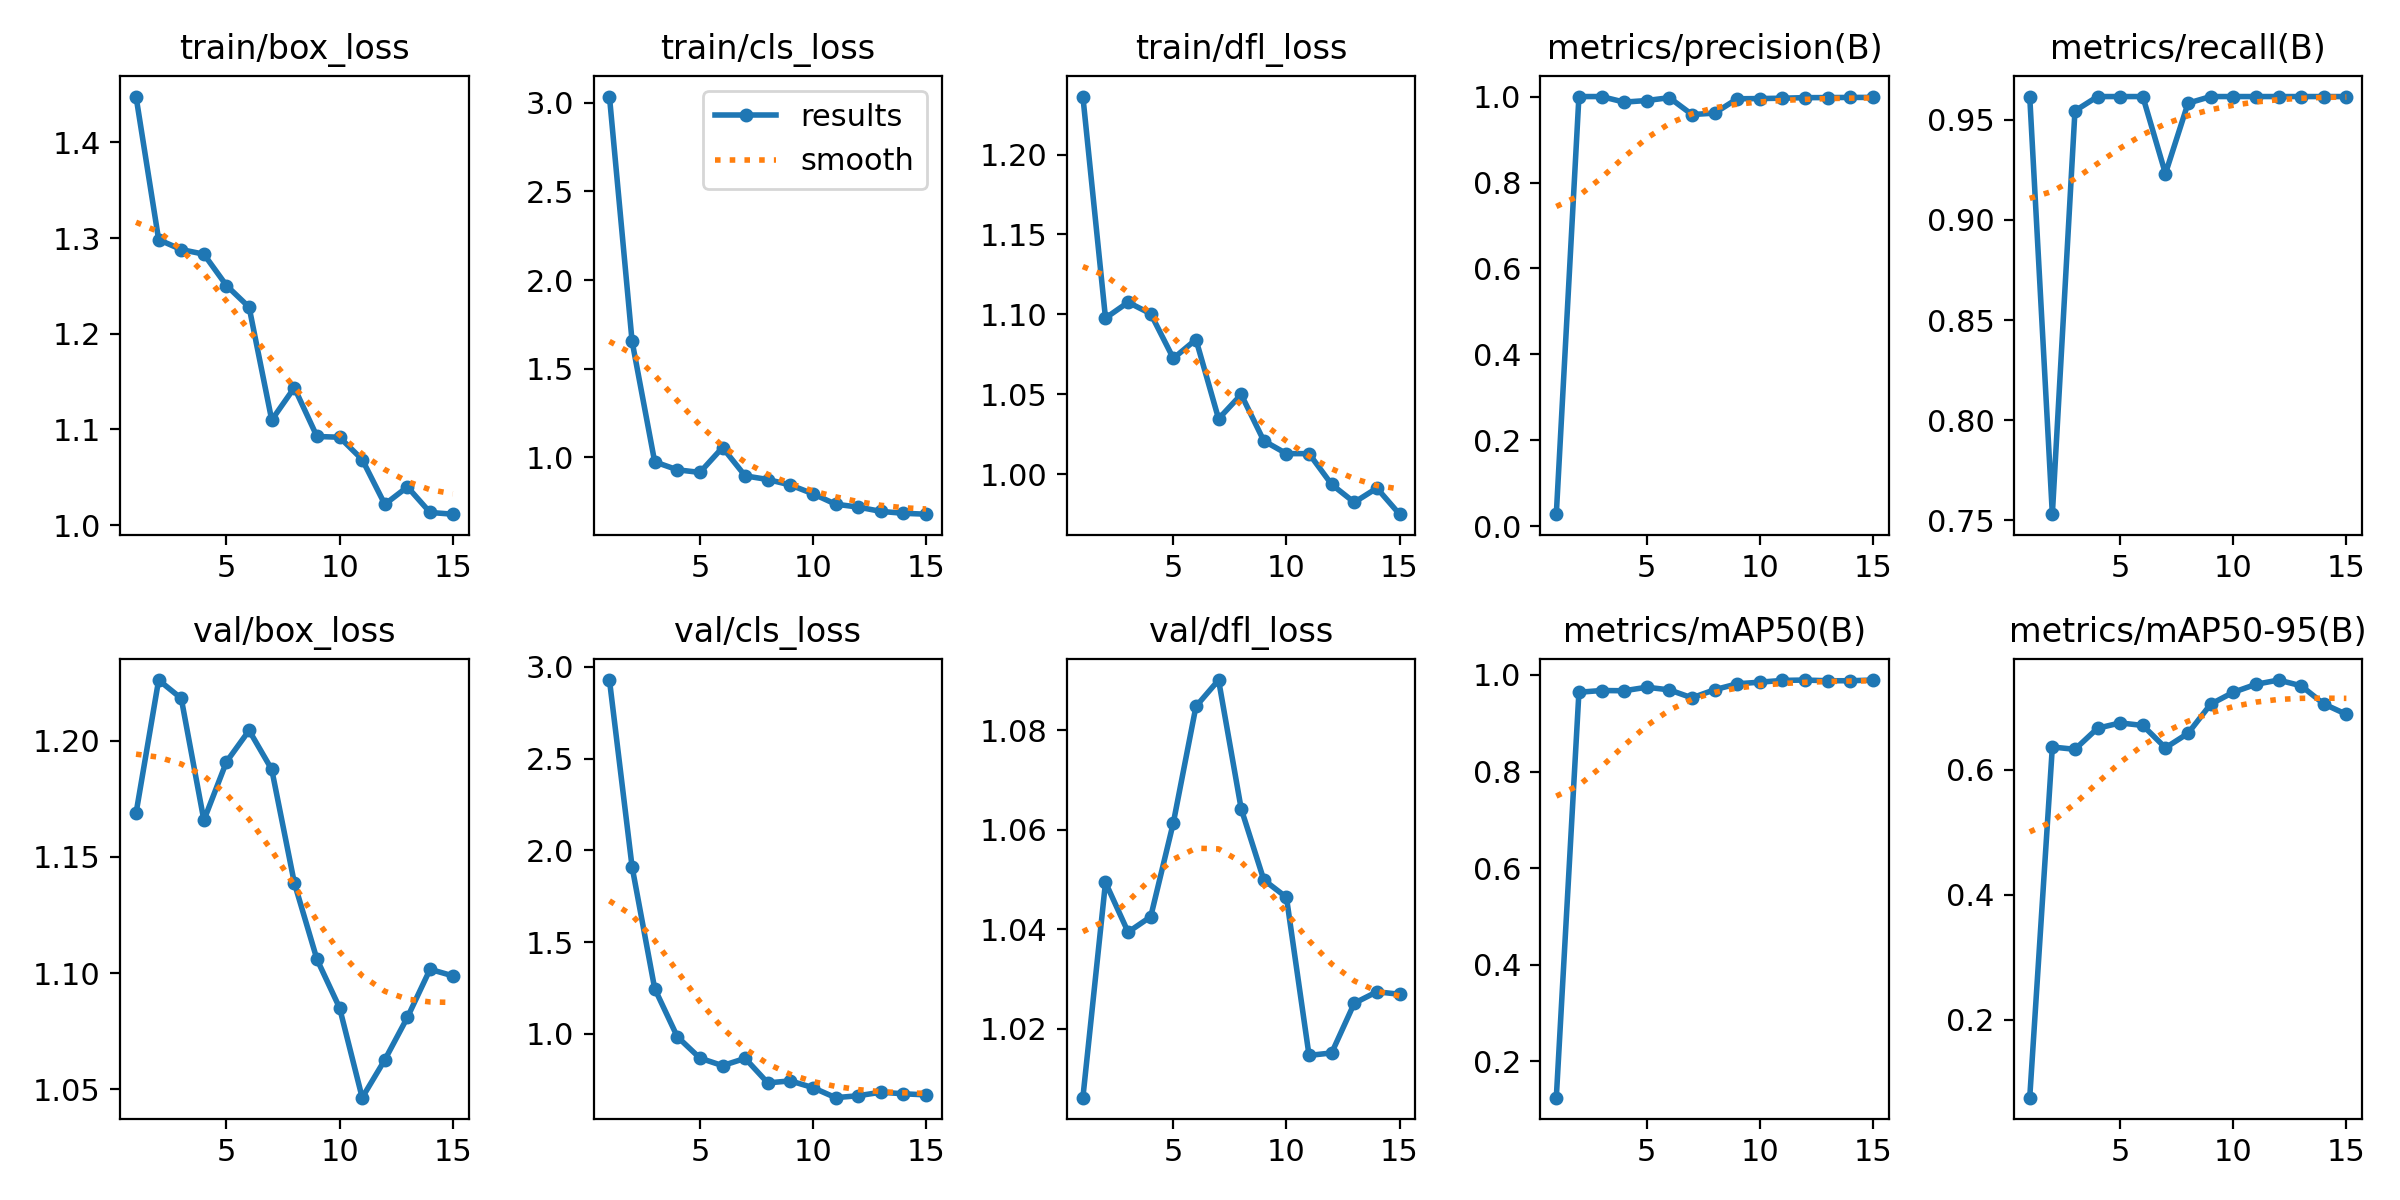

Source data for this figure (header and first rows):
epoch, train/box_loss, train/cls_loss, train/dfl_loss, metrics/precision(B), metrics/recall(B), metrics/mAP50(B), metrics/mAP50-95(B), val/box_loss, val/cls_loss, val/dfl_loss, lr/pg0, lr/pg1, lr/pg2
1, 1.448, 3.034, 1.236, 0.02838, 0.9615, 0.1248, 0.07486, 1.169, 2.928, 1.006, 0.00024, 0.00024, 0.00024
2, 1.298, 1.655, 1.098, 1, 0.7531, 0.9641, 0.6365, 1.226, 1.911, 1.049, 0.000467, 0.000467, 0.000467
3, 1.288, 0.9752, 1.108, 1, 0.9544, 0.9677, 0.6329, 1.218, 1.247, 1.039, 0.0006597, 0.0006597, 0.0006597
4, 1.283, 0.9304, 1.1, 0.987, 0.9615, 0.9672, 0.6666, 1.166, 0.9843, 1.042, 0.000818, 0.000818, 0.000818
5, 1.25, 0.9155, 1.073, 0.9908, 0.9615, 0.9745, 0.6751, 1.191, 0.8676, 1.061, 0.0009421, 0.0009421, 0.0009421
6, 1.228, 1.056, 1.084, 0.9974, 0.9615, 0.969, 0.6711, 1.204, 0.8266, 1.085, 0.001032, 0.001032, 0.001032
7, 1.11, 0.8962, 1.035, 0.9581, 0.9231, 0.9525, 0.6353, 1.188, 0.8662, 1.09, 0.001087, 0.001087, 0.001087
8, 1.144, 0.8756, 1.05, 0.9614, 0.9582, 0.9694, 0.6585, 1.139, 0.7325, 1.064, 0.001076, 0.001076, 0.001076
9, 1.093, 0.8448, 1.021, 0.9949, 0.9615, 0.9816, 0.7051, 1.106, 0.7435, 1.05, 0.000944, 0.000944, 0.000944
10, 1.092, 0.795, 1.013, 0.9953, 0.9615, 0.985, 0.7242, 1.085, 0.7066, 1.046, 0.000812, 0.000812, 0.000812
11, 1.069, 0.7365, 1.013, 0.9962, 0.9615, 0.9886, 0.7369, 1.046, 0.652, 1.015, 0.00068, 0.00068, 0.00068
12, 1.022, 0.7202, 0.9936, 0.9974, 0.9615, 0.9894, 0.7438, 1.063, 0.6626, 1.015, 0.000548, 0.000548, 0.000548
13, 1.04, 0.6959, 0.9824, 0.9976, 0.9615, 0.9879, 0.7346, 1.081, 0.6817, 1.025, 0.000416, 0.000416, 0.000416
14, 1.013, 0.685, 0.9913, 0.998, 0.9615, 0.9879, 0.7056, 1.102, 0.6732, 1.027, 0.000284, 0.000284, 0.000284
15, 1.012, 0.6802, 0.975, 0.998, 0.9615, 0.9894, 0.6889, 1.099, 0.6672, 1.027, 0.000152, 0.000152, 0.000152
